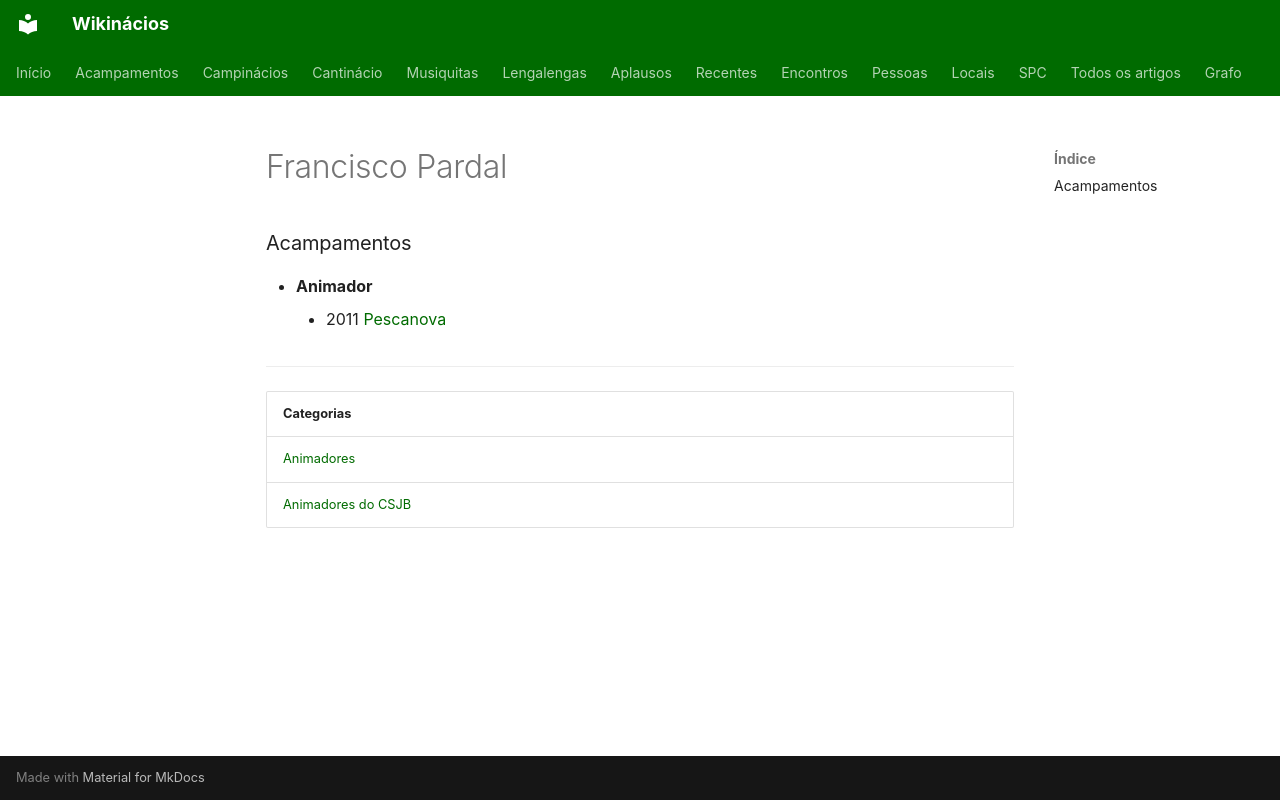

repository: neteinstein/Campinacios · page: Pessoas/F/Francisco Pardal.html · generator: mkdocs

# Francisco Pardal

### Acampamentos

- **Animador**
    - 2011 [Pescanova](../../Acampamentos/2011/Pescanova.md)

---

| Categorias |
| --- |
| [Animadores](../../Categorias/Animadores.md) |
| [Animadores do CSJB](../../Categorias/Animadores%20do%20CSJB.md) |
